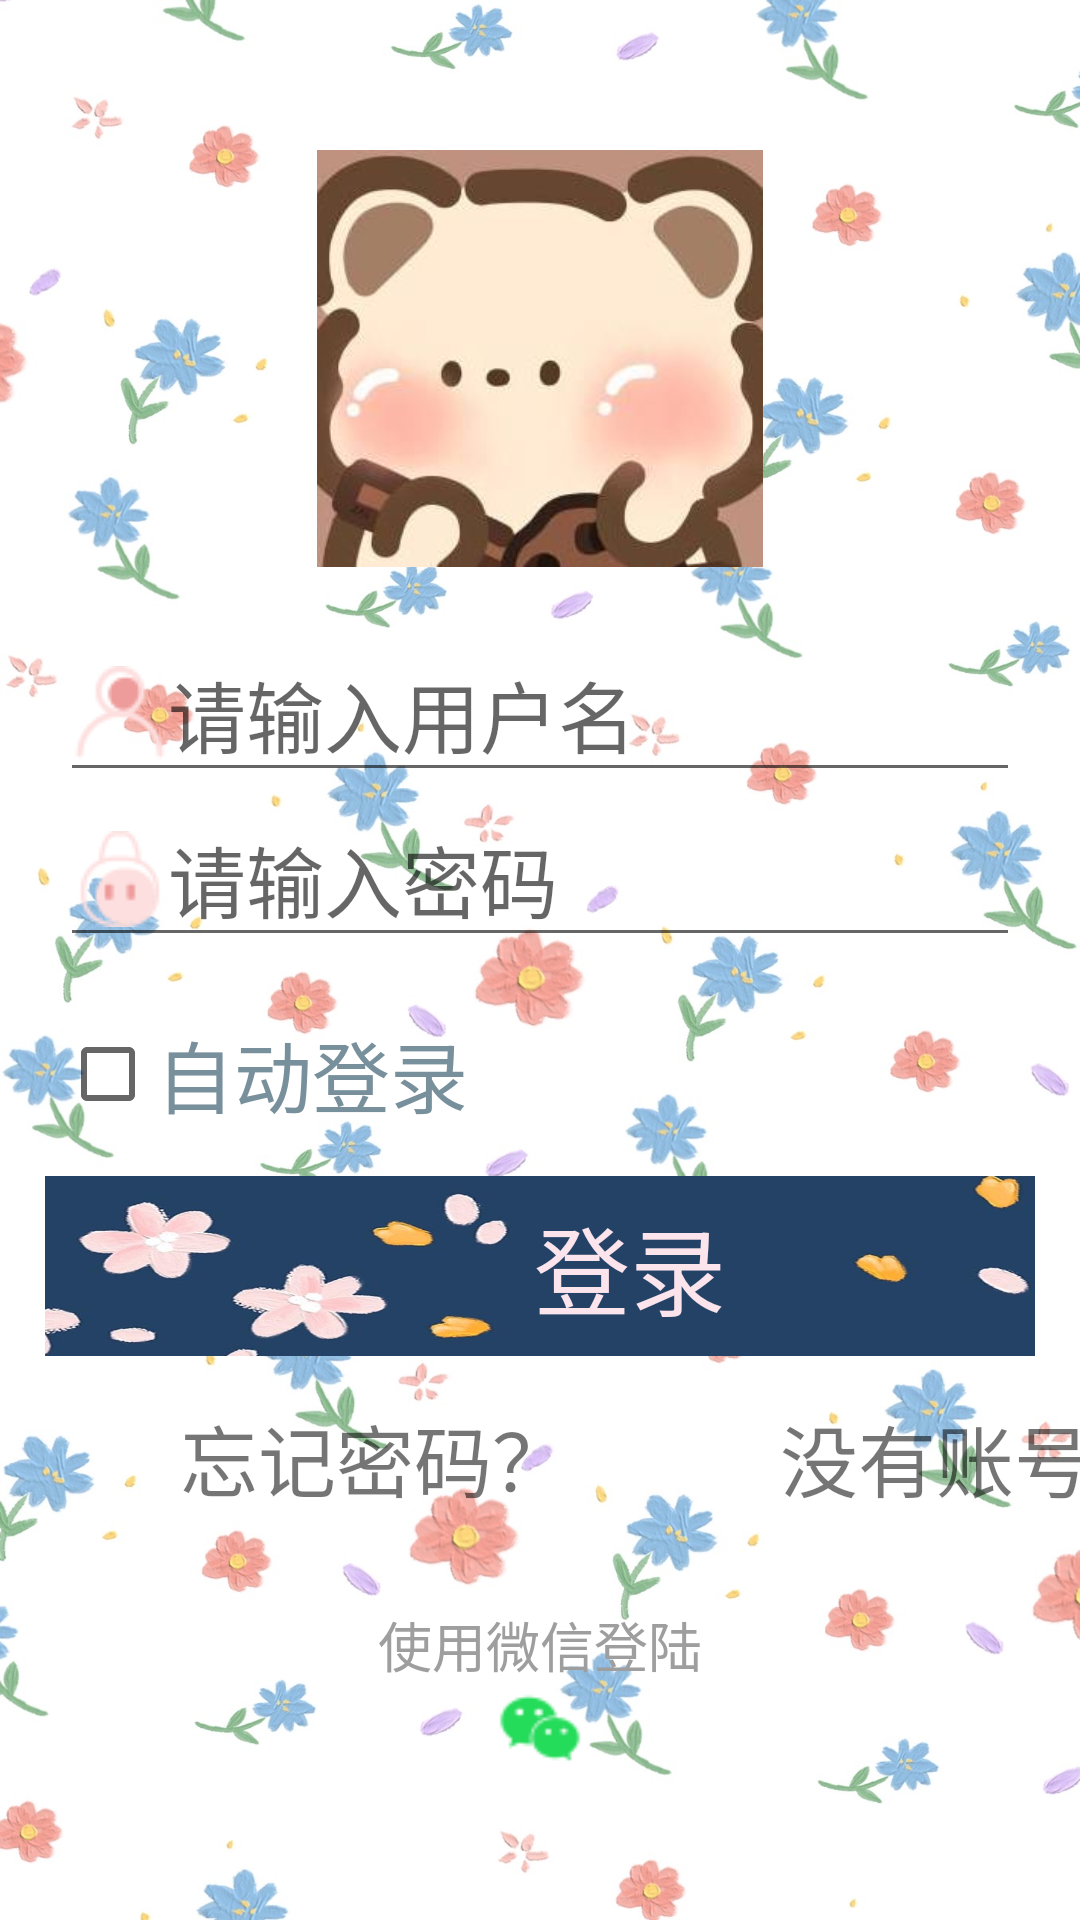

Reconstruct the res/layout file that produces this screen, plus the resources it refers to.
<!-- AndroidManifest.xml: application theme AppTheme -->
<!-- res/layout/activity_main.xml -->
<?xml version="1.0" encoding="utf-8"?>
<LinearLayout xmlns:android="http://schemas.android.com/apk/res/android"
    xmlns:app="http://schemas.android.com/apk/res-auto"
    xmlns:tools="http://schemas.android.com/tools"
    android:layout_width="match_parent"
    android:layout_height="match_parent"
    android:orientation="vertical"
    tools:context=".MainActivity"
    android:background="@drawable/bgg">


    <ImageView
        android:layout_width="184dp"
        android:layout_height="139dp"
        android:layout_gravity="center"
        android:layout_marginTop="50dp"
        android:src="@drawable/timg" />

    <LinearLayout
        android:layout_width="match_parent"
        android:layout_height="wrap_content"
        android:orientation="vertical"
        android:layout_margin="20dp">

        <EditText
            android:id="@+id/et_username"
            android:layout_width="match_parent"
            android:layout_height="wrap_content"
            android:drawableLeft="@drawable/yh"
            android:hint="请输入用户名"
            android:textSize="26sp"
            android:textColor="#01579b"/>

        <EditText
            android:id="@+id/et_password"
            android:layout_width="match_parent"
            android:layout_height="wrap_content"
            android:drawableLeft="@drawable/mima"
            android:textColor="#01579b"
            android:hint="请输入密码"
            android:textSize="26sp"/>
    </LinearLayout>
    <LinearLayout
        android:layout_width="wrap_content"
        android:layout_height="wrap_content"
        android:layout_marginLeft="20dp">
        <CheckBox
            android:id="@+id/cb_auto_login"
            android:layout_width="wrap_content"
            android:layout_height="wrap_content"
            android:textColor="#78909c"
            android:text="自动登录"
            android:textSize="26sp">
        </CheckBox>
    </LinearLayout>

    <LinearLayout
        android:layout_width="match_parent"
        android:layout_height="wrap_content"
        android:layout_margin="15dp">

        <Button
            android:id="@+id/btn_login"
            android:layout_width="390dp"
            android:layout_height="60dp"
            android:background="@drawable/bg"
            android:text="登录"
            android:textColor="#fce4ec"
            android:textSize="32sp"></Button>
    </LinearLayout>

    <LinearLayout
        android:layout_width="match_parent"
        android:layout_height="wrap_content"
        android:orientation="horizontal">
        <TextView
            android:layout_width="wrap_content"
            android:layout_height="wrap_content"
            android:layout_marginLeft="60dp"
            android:text="忘记密码？"
            android:textSize="26dp">
        </TextView>

        <TextView
            android:layout_width="134dp"
            android:layout_height="wrap_content"
            android:layout_marginLeft="70dp"
            android:text="没有账号？"

            android:textSize="26dp">

        </TextView>


    </LinearLayout>

    <TextView
        android:layout_width="wrap_content"
        android:layout_height="wrap_content"
        android:layout_gravity="center"
        android:layout_marginTop="30dp"
        android:text="使用微信登陆"
        android:textColor="#9e9e9e"
        android:textSize="18dp">

    </TextView>
    <ImageView
        android:layout_width="30dp"
        android:layout_height="30dp"

        android:layout_gravity="center"
        android:src="@drawable/weixin" />


</LinearLayout>
<!-- resources referenced by this layout -->
<resources>
  <!-- drawable bg: jpg bitmap (drawable, 33799 bytes) -->
  <!-- drawable bgg: jpg bitmap (drawable, 236646 bytes) -->
  <!-- drawable mima: png bitmap (drawable, 2753 bytes) -->
  <!-- drawable timg: jpeg bitmap (drawable, 9876 bytes) -->
  <!-- drawable weixin: png bitmap (drawable, 2059 bytes) -->
  <!-- drawable yh: png bitmap (drawable, 2366 bytes) -->
  <style name="AppTheme" parent="Theme.AppCompat.Light.DarkActionBar">
          
          <item name="colorPrimary">@color/colorPrimary</item>
          <item name="colorPrimaryDark">@color/colorPrimaryDark</item>
          <item name="colorAccent">@color/colorAccent</item>
      </style>
  <!-- not gathered from this repository: default colours our renderer supplied (Android Studio template values) -->
  <color name="colorPrimary">#FF6200EE</color>
  <color name="colorPrimaryDark">#FF3700B3</color>
  <color name="colorAccent">#FF03DAC5</color>
</resources>
